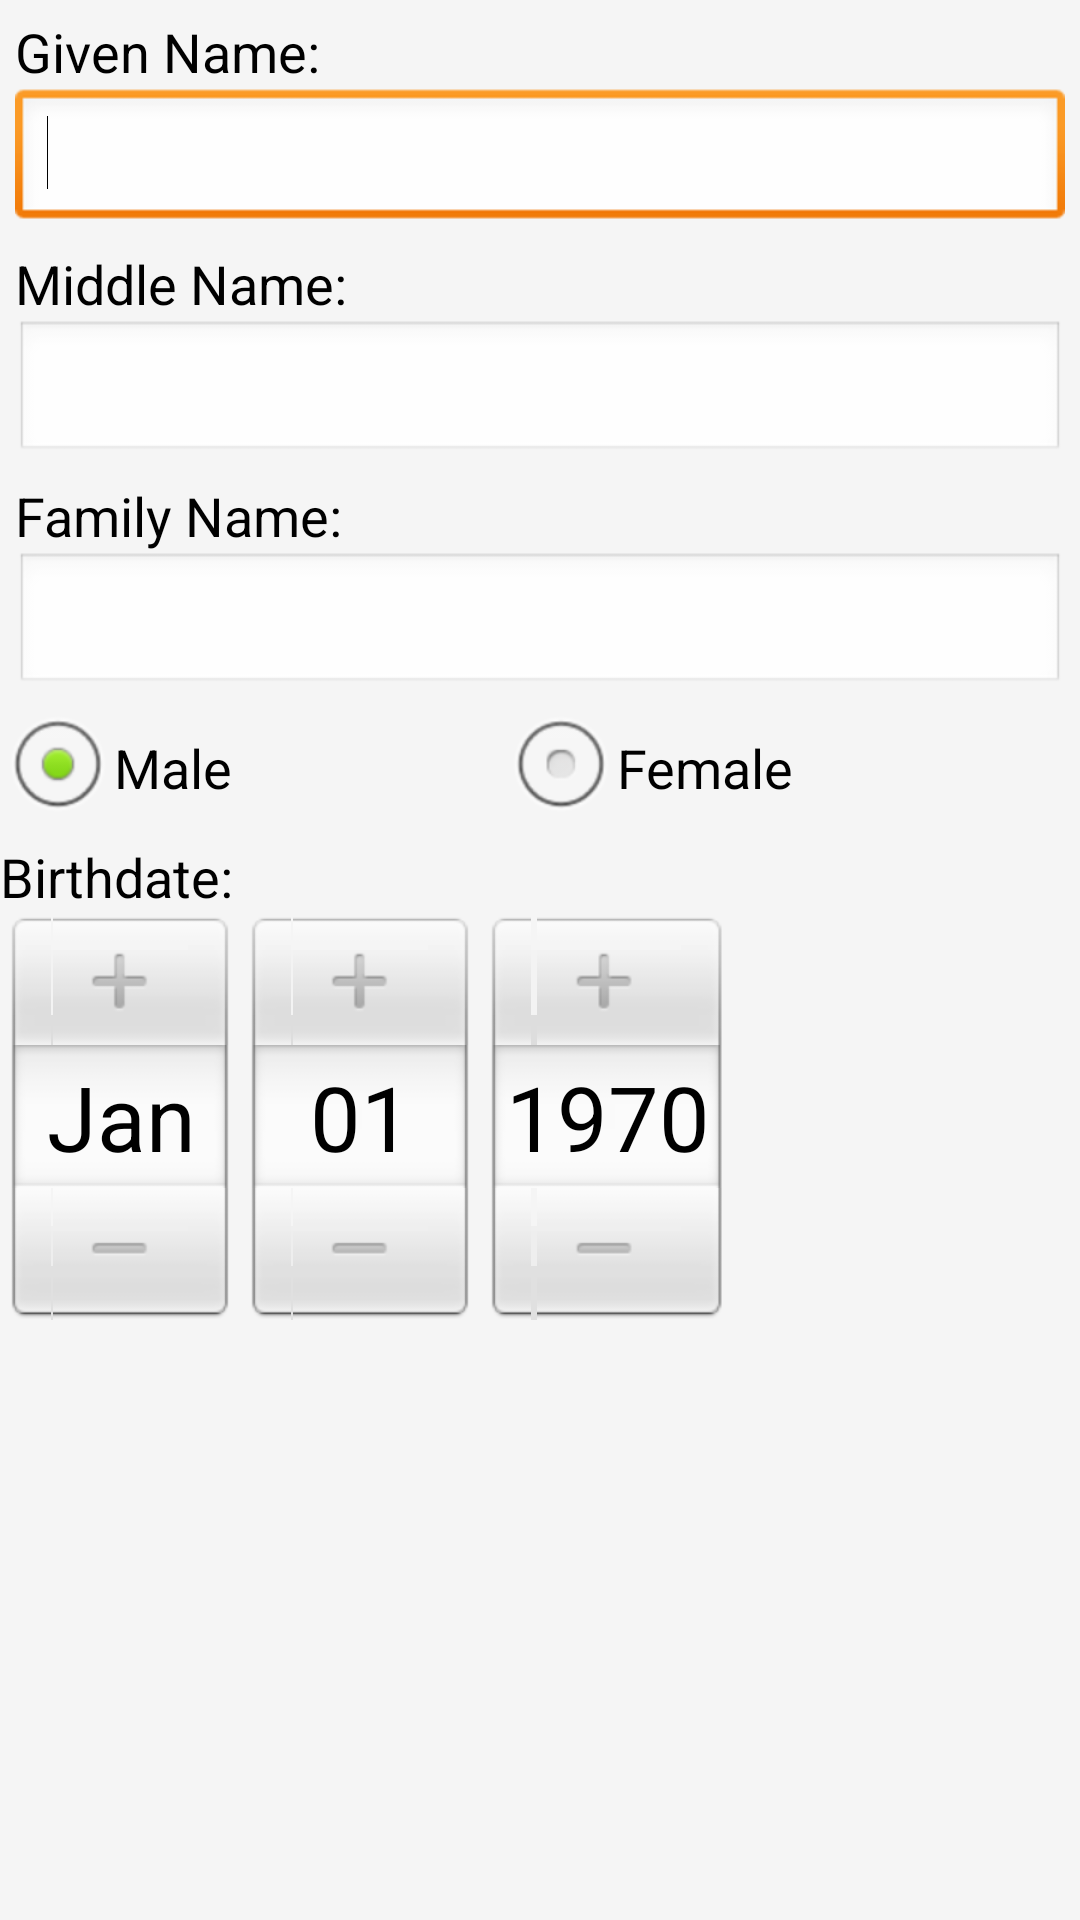

Android layout source for this screen:
<!-- AndroidManifest.xml: application theme Theme.MSFStandard -->
<!-- res/layout/create_patient.xml -->
<?xml version="1.0" encoding="utf-8"?>
<RelativeLayout xmlns:android="http://schemas.android.com/apk/res/android"
    android:id="@+id/createPatientRLayout"
    android:layout_width="fill_parent"
    android:layout_height="fill_parent"
    android:background="@color/gray_light" >

    <RelativeLayout
        android:id="@+id/givenNameLayout"
        android:layout_width="wrap_content"
        android:layout_height="wrap_content"
        android:layout_alignParentLeft="true"
        android:layout_alignParentRight="true"
        android:layout_alignParentTop="true"
        android:layout_marginLeft="5dp"
        android:layout_marginRight="5dp"
        android:layout_marginTop="5dp" >

        <TextView
            android:id="@+id/labelGivenName"
            android:layout_width="wrap_content"
            android:layout_height="wrap_content"
            android:layout_alignParentLeft="true"
            android:layout_alignParentTop="true"
            android:text="@string/givenNameLabel"
            android:textAppearance="?android:attr/textAppearanceMedium" />

        <EditText
            android:id="@+id/givenNameField"
            android:layout_width="wrap_content"
            android:layout_height="wrap_content"
            android:layout_alignParentLeft="true"
            android:layout_alignParentRight="true"
            android:layout_alignParentTop="false"
            android:layout_below="@+id/labelGivenName"
            android:ems="10"
            android:inputType="textPersonName" >

            <requestFocus />
        </EditText>
    </RelativeLayout>

    <RelativeLayout
        android:id="@+id/middleNameLayout"
        android:layout_width="wrap_content"
        android:layout_height="wrap_content"
        android:layout_alignParentLeft="true"
        android:layout_below="@id/givenNameLayout"
        android:layout_marginLeft="5dp"
        android:layout_marginRight="5dp"
        android:layout_marginTop="5dp" >

        <TextView
            android:id="@+id/middleNameLabel"
            android:layout_width="wrap_content"
            android:layout_height="wrap_content"
            android:layout_alignParentLeft="true"
            android:layout_alignParentTop="true"
            android:text="@string/middleNameLabel"
            android:textAppearance="?android:attr/textAppearanceMedium" />

        <EditText
            android:id="@+id/middleNameField"
            android:layout_width="wrap_content"
            android:layout_height="wrap_content"
            android:layout_alignParentLeft="true"
            android:layout_alignParentRight="true"
            android:layout_alignParentTop="false"
            android:layout_below="@+id/middleNameLabel"
            android:ems="10"
            android:inputType="textPersonName" >
        </EditText>
    </RelativeLayout>

    <RelativeLayout
        android:id="@+id/familyNameLayout"
        android:layout_width="wrap_content"
        android:layout_height="wrap_content"
        android:layout_alignParentLeft="true"
        android:layout_alignParentRight="true"
        android:layout_below="@id/middleNameLayout"
        android:layout_marginLeft="5dp"
        android:layout_marginRight="5dp"
        android:layout_marginTop="5dp" >

        <TextView
            android:id="@+id/labelFamilyName"
            android:layout_width="wrap_content"
            android:layout_height="wrap_content"
            android:layout_alignParentLeft="true"
            android:layout_alignParentTop="true"
            android:text="@string/familyNameLabel"
            android:textAppearance="?android:attr/textAppearanceMedium" />

        <EditText
            android:id="@+id/familyNameField"
            android:layout_width="wrap_content"
            android:layout_height="wrap_content"
            android:layout_alignParentLeft="true"
            android:layout_alignParentRight="true"
            android:layout_alignParentTop="false"
            android:layout_below="@+id/labelFamilyName"
            android:ems="10"
            android:inputType="textPersonName" >
        </EditText>
    </RelativeLayout>

    <RadioGroup
        android:id="@+id/genderRadioGroup"
        android:layout_width="wrap_content"
        android:layout_height="wrap_content"
        android:layout_alignParentLeft="true"
        android:layout_alignRight="@+id/familyNameLayout"
        android:layout_below="@+id/familyNameLayout"
        android:orientation="horizontal"
        android:weightSum="1.0" >

        <RadioButton
            android:id="@+id/male"
            android:layout_width="wrap_content"
            android:layout_height="wrap_content"
            android:checked="true"
            android:text="Male" 
            android:layout_weight="0.5"
            android:textAppearance="?android:attr/textAppearanceMedium"/>

        <RadioButton
            android:id="@+id/female"
            android:layout_width="wrap_content"
            android:layout_height="wrap_content"
            android:layout_alignRight="@+id/birthdateLayout"
            android:layout_below="@+id/familyNameLayout"
            android:text="Female"
            android:layout_weight="0.5"
            android:textAppearance="?android:attr/textAppearanceMedium" />
    </RadioGroup>

    <RelativeLayout
        android:id="@+id/birthdateLayout"
        android:layout_width="wrap_content"
        android:layout_height="wrap_content"
        android:layout_alignParentLeft="true"
        android:layout_below="@+id/genderRadioGroup" >

        <TextView
            android:id="@+id/birthdateLabel"
            android:layout_width="wrap_content"
            android:layout_height="wrap_content"
            android:layout_alignParentLeft="true"
            android:layout_alignParentTop="true"
            android:text="@string/birthdateLabel"
            android:textAppearance="?android:attr/textAppearanceMedium" />

        <DatePicker
            android:id="@+id/datePicker1"
            android:layout_width="wrap_content"
            android:layout_height="wrap_content"
            android:layout_alignParentLeft="true"
            android:layout_below="@+id/birthdateLabel" />
    </RelativeLayout>

</RelativeLayout>
<!-- resources referenced by this layout -->
<resources>
  <color name="gray_light">#F5F5F5</color>
  <string name="birthdateLabel">Birthdate:</string>
  <string name="familyNameLabel">"Family Name: "</string>
  <string name="givenNameLabel">"Given Name: "</string>
  <string name="middleNameLabel">"Middle Name: "</string>
  <style name="Theme.MSFStandard" parent="@android:style/Theme.Light.NoTitleBar" />
</resources>
